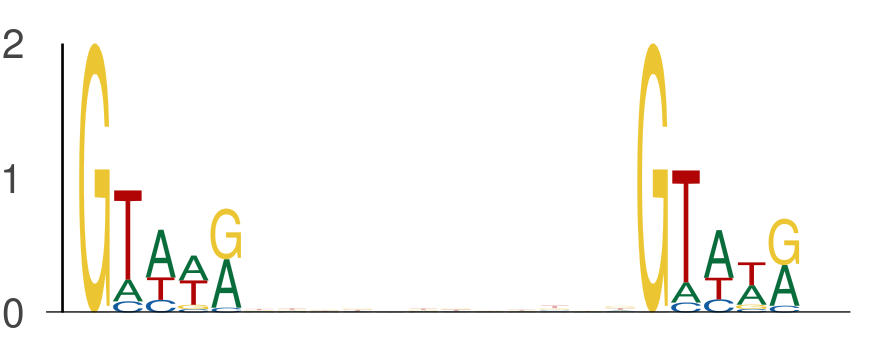

The file beside this chart, header and first rows:
seq_index, start_position, end_position, is_reversed_complement
5974, 16, 21, 0
5974, 33, 38, 0
4887, 34, 39, 0
4887, 51, 56, 0
550, 6, 11, 0
550, 23, 28, 0
7214, 51, 56, 0
7214, 68, 73, 0
58, 25, 30, 0
58, 42, 47, 0
1895, 37, 42, 0
1895, 54, 59, 0
7932, 52, 57, 0
7932, 69, 74, 0
453, 32, 37, 0
453, 49, 54, 0
1844, 8, 13, 0
1844, 25, 30, 0
4917, 21, 26, 0
4917, 38, 43, 0
1527, 36, 41, 0
1527, 53, 58, 0
2259, 61, 66, 0
2259, 78, 83, 0
5840, 57, 62, 0
5840, 74, 79, 0
355, 5, 10, 0
355, 22, 27, 0
1078, 44, 49, 0
1078, 61, 66, 0
1078, 61, 66, 0
1078, 78, 83, 0
7318, 26, 31, 0
7318, 43, 48, 0
883, 15, 20, 0
883, 32, 37, 0
5071, 57, 62, 0
5071, 74, 79, 0
159, 51, 56, 0
159, 68, 73, 0
159, 58, 63, 0
159, 75, 80, 0
2870, 20, 25, 0
2870, 37, 42, 0
130, 61, 66, 0
130, 78, 83, 0
569, 48, 53, 0
569, 65, 70, 0
6698, 15, 20, 0
6698, 32, 37, 0
4209, 5, 10, 0
4209, 22, 27, 0
4234, 61, 66, 0
4234, 78, 83, 0
3345, 51, 56, 0
3345, 68, 73, 0
7638, 6, 11, 0
7638, 23, 28, 0
5018, 62, 67, 0
5018, 79, 84, 0
... 784 more rows
